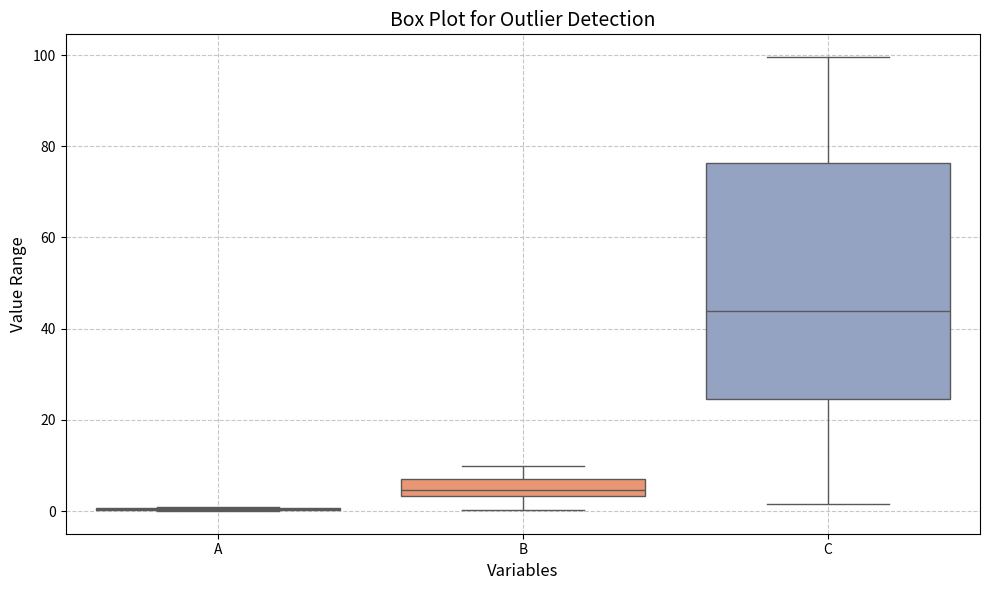
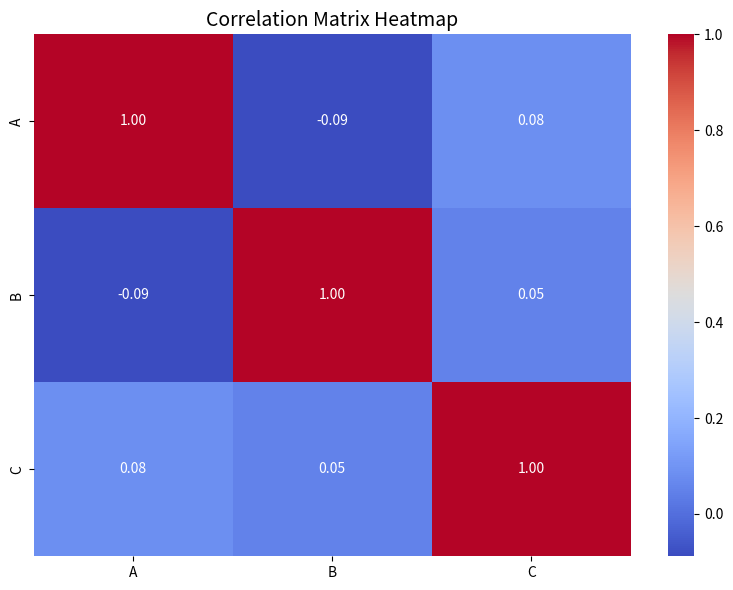

Here is the Python script that generated these plots, in order:
import numpy as np
import pandas as pd
import seaborn as sns
from matplotlib import pyplot as plt


def perform_eda(df):
    print("Descriptive Statistics:")
    print(df.describe(), "\n")
    
    # Outlier Detection (Box Plot)
    plt.figure(figsize=(10, 6))
    sns.boxplot(data=df, palette="Set2")
    plt.title('Box Plot for Outlier Detection', fontsize=14)
    plt.xlabel('Variables', fontsize=12)
    plt.ylabel('Value Range', fontsize=12)
    plt.grid(True, linestyle='--', alpha=0.7)
    plt.tight_layout()
    plt.show()
    
    # Correlation Matrix and Heatmap
    correlation_matrix = df.corr()
    plt.figure(figsize=(8, 6))
    sns.heatmap(correlation_matrix, annot=True, cmap='coolwarm', fmt=".2f", cbar=True)
    plt.title('Correlation Matrix Heatmap', fontsize=14)
    plt.tight_layout()
    plt.show()


df = pd.DataFrame({
    'A': np.random.rand(50),
    'B': np.random.rand(50) * 10,
    'C': np.random.rand(50) * 100
})
perform_eda(df)
